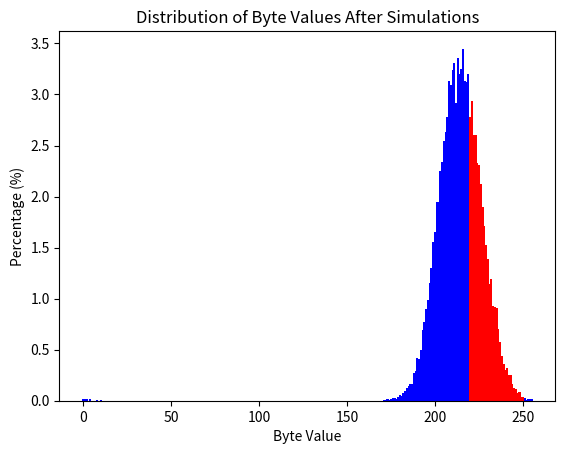

This chart was generated by the following Python code:
import random
import matplotlib.pyplot as plt

bad_values = [221, 222, 249]

def simulate_room(start_value, num_generators, room_time):
    byte_value = start_value    
    for _ in range(num_generators):
        time_left = room_time    
        timer = random.uniform(0, 5)  # Generate a random float between 0 and 5
        while time_left - timer > 0:
            byte_value = (byte_value + 1) % 256
            time_left -= timer
            timer = random.uniform(0, 5)
    return byte_value

def calculate_probabilities(start_value, room_times, num_generators_list, num_simulations=25000):
    end_values_count = {i: 0 for i in range(256)}  # Initialize counts for all byte values

    for _ in range(num_simulations):
        byte_value = start_value
        for num_generators, room_time in zip(num_generators_list, room_times):
            byte_value = simulate_room(byte_value, num_generators, room_time)
        
        end_values_count[int(byte_value)] += 1  # Convert float byte_value to integer

    probabilities = {value: (count / num_simulations) * 100 for value, count in end_values_count.items()}
    total_probability = sum(probabilities.get(k, 0) for k in bad_values)
    return end_values_count, probabilities, total_probability

# Example values
start_value = 71
room_times = [19.37, 53.48, 98.65]  # Times for each room
num_generators_list = [8, 5, 6]  # Number of generators per room


end_values_count, probabilities, total_probability = calculate_probabilities(start_value, room_times, num_generators_list)

# Descriptions for each byte value
descriptions = {
    249: "bucket softlock",
    221: "first spinner softlock",
    222: "second spinner softlock"
}

# Print probabilities with descriptions
print("Probabilities for each byte value:")
print("{:<26} {:<10}".format("Description", "Chance(%)"))
print("-" * 35)
for value in bad_values:
    description = descriptions.get(value, "Unknown")
    probability = probabilities[value]
    print("{:<29} {:<1.2f}%".format(description, probability))
print("-" * 35)
print("{:<29} {:<1.2f}%".format("Total probability", total_probability))

# Plotting the distribution of the byte values
values = list(probabilities.keys())
percentages = list(probabilities.values())

colors = ['red' if 220 <= value <= 250 else 'blue' for value in values]

plt.bar(values, percentages, color=colors, width=1.2)
plt.xlabel('Byte Value')
plt.ylabel('Percentage (%)')
plt.title('Distribution of Byte Values After Simulations')
plt.show()
